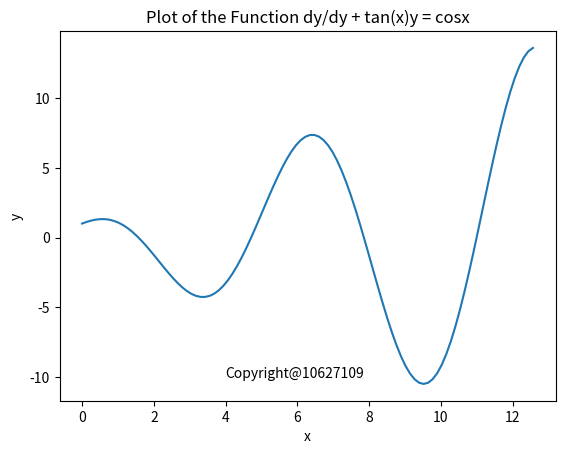

Here is the Python script that generated this plot:
import numpy as np
import matplotlib.pyplot as plt

x = np.linspace ( 0, 4 * np.pi, 100 ) # 於 [-3, 3] 產生 100 個點
y = x*np.cos(x) + np.cos(x)

plt.plot ( x, y )
plt.xlabel ( 'x' )
plt.ylabel ( 'y' )
plt.title ( 'Plot of the Function dy/dy + tan(x)y = cosx' )
plt.text ( 4, -10, 'Copyright@10627109' ) # 請加上你的數位簽章
plt.show ( )
